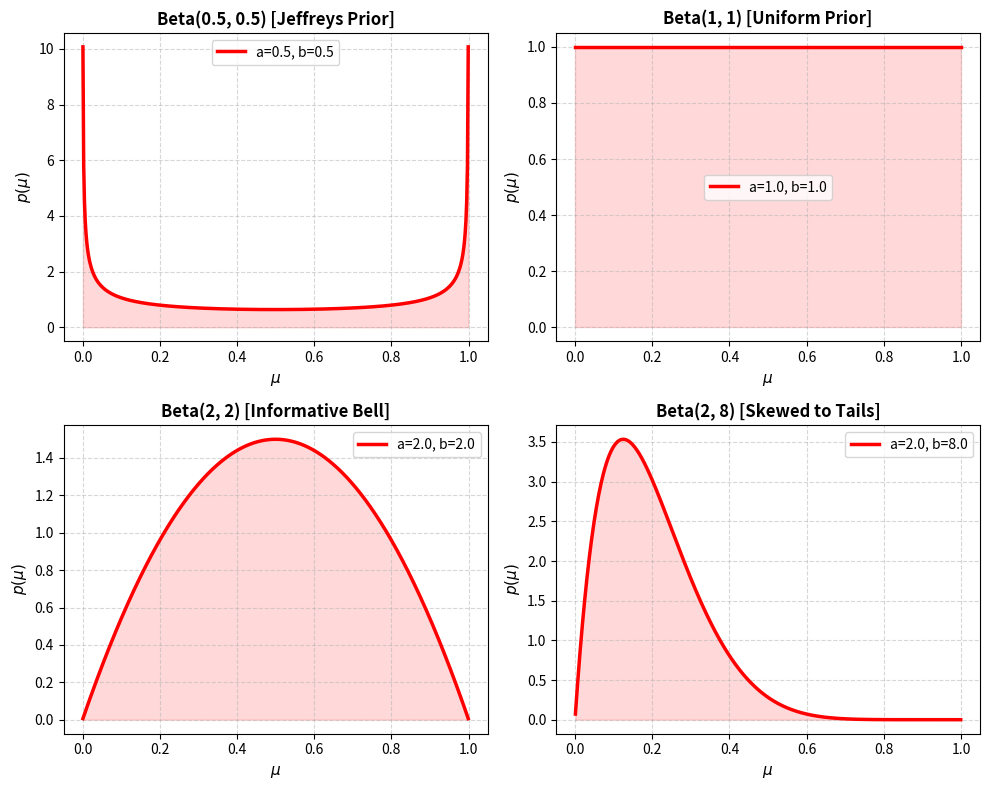
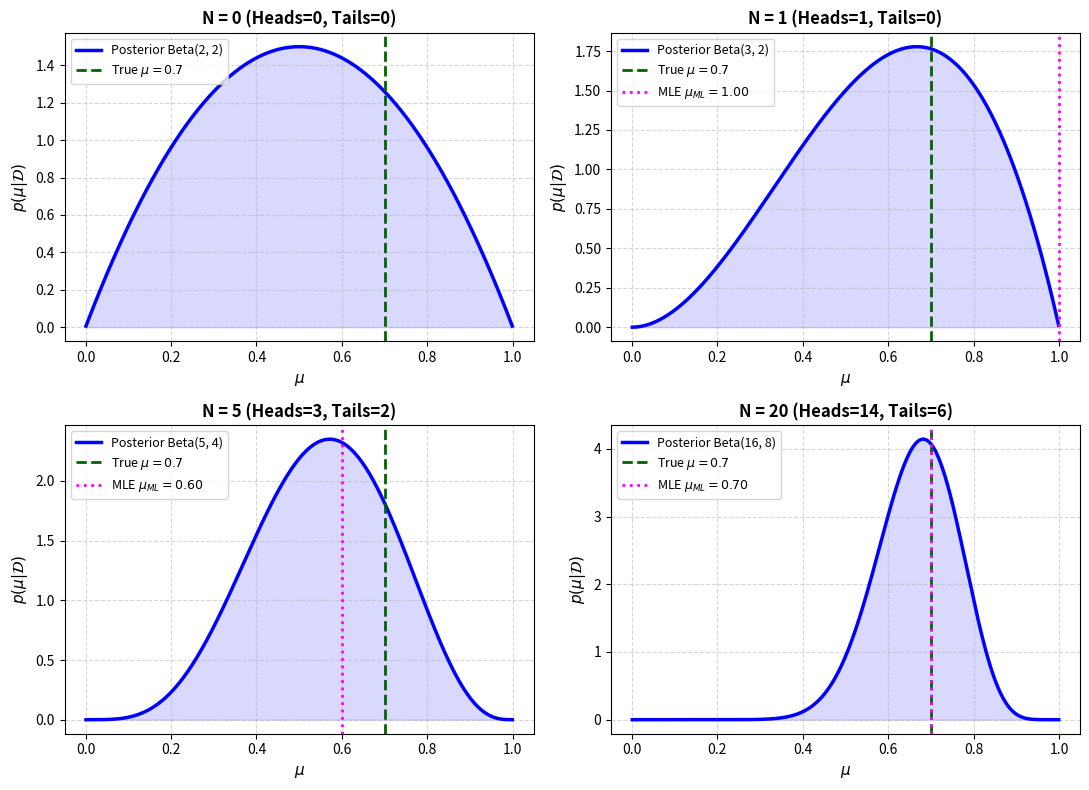
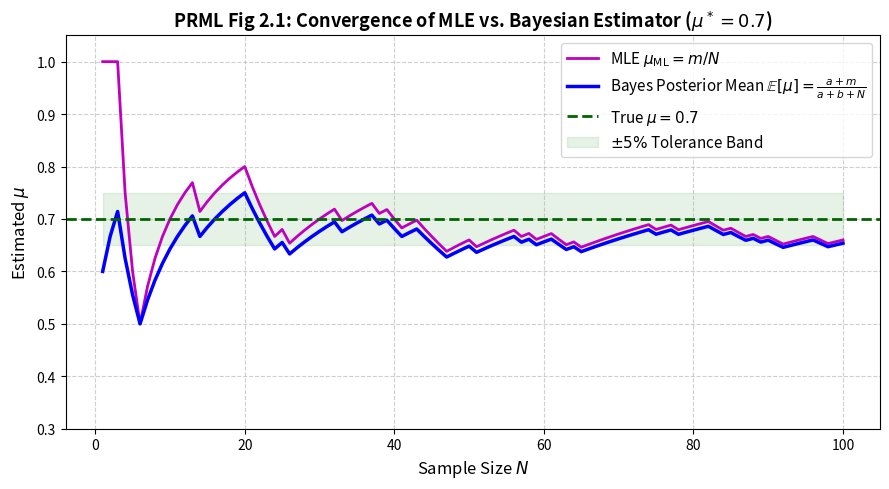
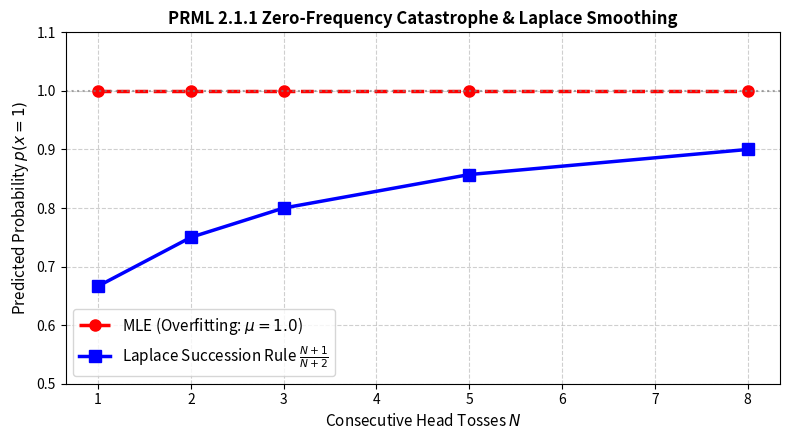

Source code (Python) for these figures, in order:
"""
Script to enhance 2/2.1_Binary_Variables.ipynb with deep theory, interactive code cells,
Laplace smoothing, Bayesian vs MLE convergence, and executed visualization outputs.
"""

import os
import json
import numpy as np
import matplotlib.pyplot as plt
import scipy.stats as stats

# Ensure result directory exists
os.makedirs("2/result", exist_ok=True)

# Generate fig2_2_beta_priors
mu_vals = np.linspace(0.001, 0.999, 500)
fig, axes = plt.subplots(2, 2, figsize=(10, 8))
params = [(0.5, 0.5), (1.0, 1.0), (2.0, 2.0), (2.0, 8.0)]
titles = ["Beta(0.5, 0.5) [Jeffreys Prior]", "Beta(1, 1) [Uniform Prior]",
          "Beta(2, 2) [Informative Bell]", "Beta(2, 8) [Skewed to Tails]"]

for ax, (a, b), title in zip(axes.ravel(), params, titles):
    pdf = stats.beta.pdf(mu_vals, a, b)
    ax.plot(mu_vals, pdf, 'r-', lw=2.5, label=f'a={a}, b={b}')
    ax.fill_between(mu_vals, 0, pdf, color='red', alpha=0.15)
    ax.set_title(title, fontsize=12, fontweight='bold')
    ax.set_xlabel(r'$\mu$', fontsize=11)
    ax.set_ylabel(r'$p(\mu)$', fontsize=11)
    ax.grid(True, linestyle='--', alpha=0.5)
    ax.legend()

plt.tight_layout()
fig2_path = "2/result/fig2_2_beta_priors.png"
plt.savefig(fig2_path, dpi=150)
plt.close()

# Generate fig2_3_bayesian_sequential_learning
np.random.seed(42)
true_mu = 0.7
flips = np.random.binomial(1, true_mu, size=30)
a_init, b_init = 2.0, 2.0

fig, axes = plt.subplots(2, 2, figsize=(11, 8))
checkpoints = [0, 1, 5, 20]

for ax, n in zip(axes.ravel(), checkpoints):
    m = np.sum(flips[:n]) if n > 0 else 0
    l = n - m
    a_post = a_init + m
    b_post = b_init + l
    pdf = stats.beta.pdf(mu_vals, a_post, b_post)
    ax.plot(mu_vals, pdf, 'b-', lw=2.5, label=f'Posterior Beta({a_post:.0f}, {b_post:.0f})')
    ax.fill_between(mu_vals, 0, pdf, color='blue', alpha=0.15)
    ax.axvline(true_mu, color='darkgreen', linestyle='--', lw=2, label=f'True $\\mu={true_mu}$')
    if n > 0:
        ax.axvline(m / n, color='magenta', linestyle=':', lw=2, label=f'MLE $\\mu_{{ML}}={m/n:.2f}$')
    ax.set_title(f'N = {n} (Heads={m}, Tails={l})', fontsize=12, fontweight='bold')
    ax.set_xlabel(r'$\mu$', fontsize=11)
    ax.set_ylabel(r'$p(\mu|\mathcal{D})$', fontsize=11)
    ax.grid(True, linestyle='--', alpha=0.5)
    ax.legend(loc='upper left', fontsize=9)

plt.tight_layout()
fig3_path = "2/result/fig2_3_bayesian_sequential_learning.png"
plt.savefig(fig3_path, dpi=150)
plt.close()

# Generate fig2_1_mle_vs_bayes_convergence
N_steps = np.arange(1, 101)
flips_100 = np.random.binomial(1, true_mu, size=100)
heads_cum = np.cumsum(flips_100)
mle_estimates = heads_cum / N_steps
bayes_estimates = (2.0 + heads_cum) / (2.0 + 2.0 + N_steps)

plt.figure(figsize=(9, 5))
plt.plot(N_steps, mle_estimates, 'm-', lw=2, label=r'MLE $\mu_{\mathrm{ML}} = m/N$')
plt.plot(N_steps, bayes_estimates, 'b-', lw=2.5, label=r'Bayes Posterior Mean $\mathbb{E}[\mu] = \frac{a+m}{a+b+N}$')
plt.axhline(true_mu, color='darkgreen', linestyle='--', lw=2, label=f'True $\\mu = {true_mu}$')
plt.fill_between(N_steps, true_mu - 0.05, true_mu + 0.05, color='green', alpha=0.1, label=r'$\pm 5\%$ Tolerance Band')
plt.title(r'PRML Fig 2.1: Convergence of MLE vs. Bayesian Estimator ($\mu^*=0.7$)', fontsize=13, fontweight='bold')
plt.xlabel('Sample Size $N$', fontsize=12)
plt.ylabel(r'Estimated $\mu$', fontsize=12)
plt.ylim(0.3, 1.05)
plt.grid(True, linestyle='--', alpha=0.6)
plt.legend(fontsize=11)
plt.tight_layout()
fig_conv_path = "2/result/fig2_1_mle_vs_bayes_convergence.png"
plt.savefig(fig_conv_path, dpi=150)
plt.close()

# Generate fig2_laplace_smoothing (Zero-frequency problem)
small_N = np.array([1, 2, 3, 5, 8])
all_heads_mle = np.ones_like(small_N, dtype=float)
all_heads_laplace = (small_N + 1.0) / (small_N + 2.0)

plt.figure(figsize=(8, 4.5))
plt.plot(small_N, all_heads_mle, 'ro--', lw=2.5, markersize=8, label='MLE (Overfitting: $\mu=1.0$)')
plt.plot(small_N, all_heads_laplace, 'bs-', lw=2.5, markersize=8, label='Laplace Succession Rule $\\frac{N+1}{N+2}$')
plt.axhline(1.0, color='gray', linestyle=':', alpha=0.7)
plt.title('PRML 2.1.1 Zero-Frequency Catastrophe & Laplace Smoothing', fontsize=12, fontweight='bold')
plt.xlabel('Consecutive Head Tosses $N$', fontsize=11)
plt.ylabel(r'Predicted Probability $p(x=1)$', fontsize=11)
plt.ylim(0.5, 1.1)
plt.grid(True, linestyle='--', alpha=0.6)
plt.legend(fontsize=11)
plt.tight_layout()
fig_laplace_path = "2/result/fig2_laplace_smoothing.png"
plt.savefig(fig_laplace_path, dpi=150)
plt.close()

print("Figures generated successfully for 2.1.")
